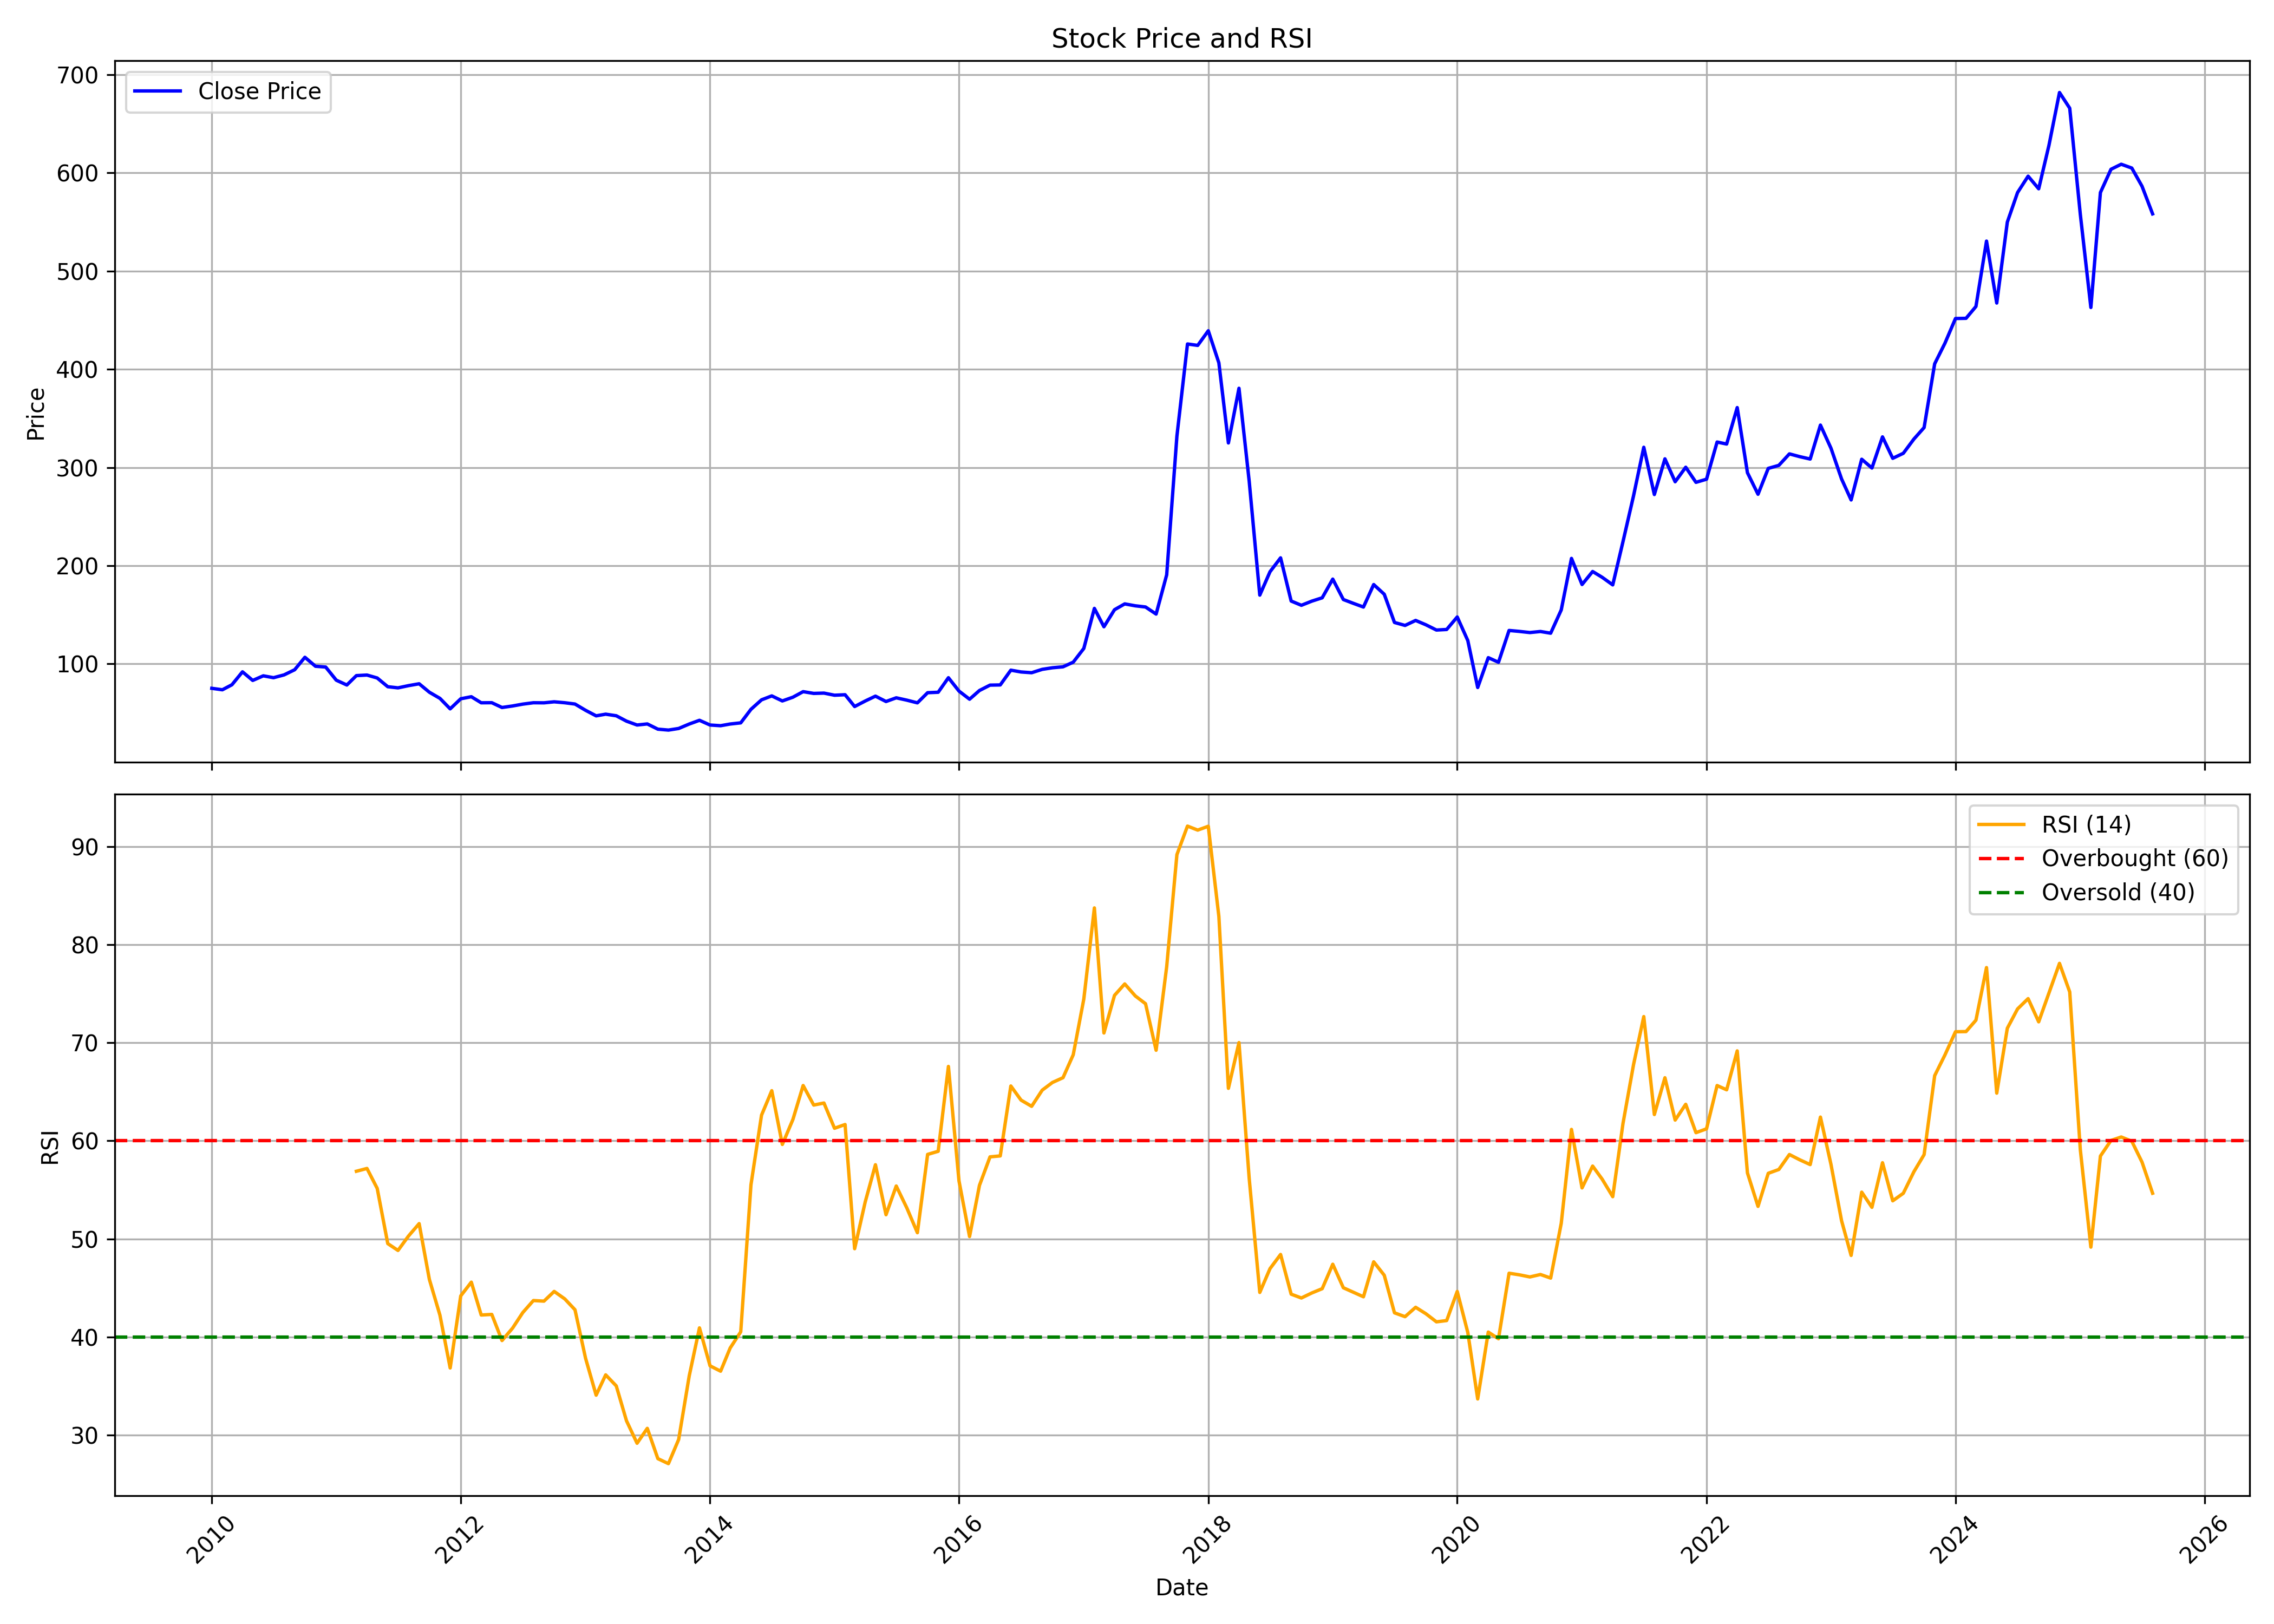

Source data for this figure (header and first rows):
, date, symbol, open, high, low, close, volume, rsi
0, 2010-01-01, SILINV, 75.57, 93.9, 70.84, 75.12, 99418, 
1, 2010-02-01, SILINV, 73.56, 89.78, 70.14, 73.64, 309217, 
2, 2010-03-01, SILINV, 73.64, 91.8, 72.57, 78.74, 133645, 
3, 2010-04-01, SILINV, 80.72, 94.31, 79.9, 91.92, 126053, 
4, 2010-05-01, SILINV, 93.9, 95.71, 77.43, 83.15, 28847, 
5, 2010-06-01, SILINV, 88.88, 98.8, 81.3, 87.85, 43844, 
6, 2010-07-01, SILINV, 88.68, 99.53, 84.52, 85.94, 50366, 
7, 2010-08-01, SILINV, 87.27, 97.95, 83.15, 88.81, 107537, 
8, 2010-09-01, SILINV, 90.89, 113.8, 89.02, 94.05, 61635, 
9, 2010-10-01, SILINV, 93.75, 112, 93.75, 106.7, 116210, 
10, 2010-11-01, SILINV, 106.4, 131.3, 89.8, 97.58, 55147, 
11, 2010-12-01, SILINV, 97.58, 104.8, 83.98, 96.79, 36062, 
12, 2011-01-01, SILINV, 99.37, 99.62, 83.4, 83.4, 18390, 
13, 2011-02-01, SILINV, 85.65, 91.88, 77.33, 78.5, 18770, 
14, 2011-03-01, SILINV, 79, 90.64, 70.26, 88.06, 28431, 56.9
15, 2011-04-01, SILINV, 80.82, 95.63, 80.82, 88.64, 5570, 57.19
16, 2011-05-01, SILINV, 91.14, 91.47, 79, 85.65, 8694, 55.16
17, 2011-06-01, SILINV, 90.64, 90.64, 68.19, 76.75, 10521, 49.53
18, 2011-07-01, SILINV, 83.15, 83.36, 72.65, 75.59, 26887, 48.83
19, 2011-08-01, SILINV, 76.43, 81.47, 60.47, 77.86, 30537, 50.31
20, 2011-09-01, SILINV, 77.86, 82.06, 69.21, 79.75, 27345, 51.57
21, 2011-10-01, SILINV, 85.63, 85.63, 60.98, 71.14, 20299, 45.88
22, 2011-11-01, SILINV, 69.71, 77.27, 55.56, 64.88, 5699, 42.24
23, 2011-12-01, SILINV, 62.99, 67.11, 51.24, 54.22, 4051, 36.86
24, 2012-01-01, SILINV, 61.94, 73.75, 48.72, 64.46, 7137, 44.21
25, 2012-02-01, SILINV, 67.11, 77.06, 65.22, 66.56, 22174, 45.6
26, 2012-03-01, SILINV, 65.51, 70.97, 56.65, 60.39, 21245, 42.26
27, 2012-04-01, SILINV, 60.52, 67.95, 57.11, 60.47, 2165, 42.32
28, 2012-05-01, SILINV, 60.47, 66.31, 51.49, 55.6, 3946, 39.65
29, 2012-06-01, SILINV, 55.26, 60.74, 51.15, 57.14, 12463, 40.92
30, 2012-07-01, SILINV, 57.36, 67.67, 54.62, 59.03, 6126, 42.51
31, 2012-08-01, SILINV, 63.35, 71.01, 55.69, 60.44, 3952, 43.73
32, 2012-09-01, SILINV, 53.55, 65.83, 53.55, 60.35, 11830, 43.67
33, 2012-10-01, SILINV, 63.86, 63.86, 56.5, 61.38, 11011, 44.66
34, 2012-11-01, SILINV, 59.5, 70.5, 53.98, 60.44, 38486, 43.9
35, 2012-12-01, SILINV, 64.68, 64.68, 57.53, 59.11, 11868, 42.79
36, 2013-01-01, SILINV, 58.81, 64.21, 51.49, 52.74, 39451, 37.85
37, 2013-02-01, SILINV, 53.16, 57.79, 44.73, 47.09, 3316, 34.09
38, 2013-03-01, SILINV, 49.65, 55.6, 41.99, 48.8, 6912, 36.16
39, 2013-04-01, SILINV, 48.8, 51.37, 43.66, 47.17, 2180, 35.03
40, 2013-05-01, SILINV, 47.17, 49.7, 41.69, 41.69, 3461, 31.48
41, 2013-06-01, SILINV, 41.69, 41.69, 36.81, 37.75, 1051, 29.19
42, 2013-07-01, SILINV, 38.85, 40.88, 37.89, 38.85, 1956, 30.71
43, 2013-08-01, SILINV, 38.85, 38.85, 33.52, 33.52, 636, 27.62
44, 2013-09-01, SILINV, 33.52, 33.52, 30.88, 32.6, 1724, 27.11
45, 2013-10-01, SILINV, 32.6, 34.23, 32.6, 34.23, 50, 29.58
46, 2013-11-01, SILINV, 34.23, 38.77, 34.23, 38.77, 201, 36.06
47, 2013-12-01, SILINV, 38.77, 42.56, 38.77, 42.56, 1662, 40.95
48, 2014-01-01, SILINV, 42.56, 44.98, 36.04, 37.75, 8155, 37.08
49, 2014-02-01, SILINV, 37, 39.52, 34.36, 37.05, 1000, 36.53
50, 2014-03-01, SILINV, 37.05, 40.79, 35.29, 38.77, 4456, 38.89
51, 2014-04-01, SILINV, 38.81, 41.89, 38.77, 39.96, 4780, 40.54
52, 2014-05-01, SILINV, 39.96, 53.74, 37.31, 53.74, 10489, 55.52
53, 2014-06-01, SILINV, 51.19, 71.37, 48.72, 63.39, 21135, 62.62
54, 2014-07-01, SILINV, 62.56, 69.6, 60.31, 67.4, 2796, 65.11
55, 2014-08-01, SILINV, 65.19, 65.45, 56.58, 62.27, 5656, 59.63
56, 2014-09-01, SILINV, 60.3, 69.22, 54.52, 66.08, 5493, 62.18
57, 2014-10-01, SILINV, 66.08, 80.25, 57.38, 71.73, 7643, 65.64
58, 2014-11-01, SILINV, 67.79, 77.78, 61.02, 69.94, 19661, 63.65
59, 2014-12-01, SILINV, 76.08, 76.08, 64.56, 70.25, 7976, 63.85
... 128 more rows
